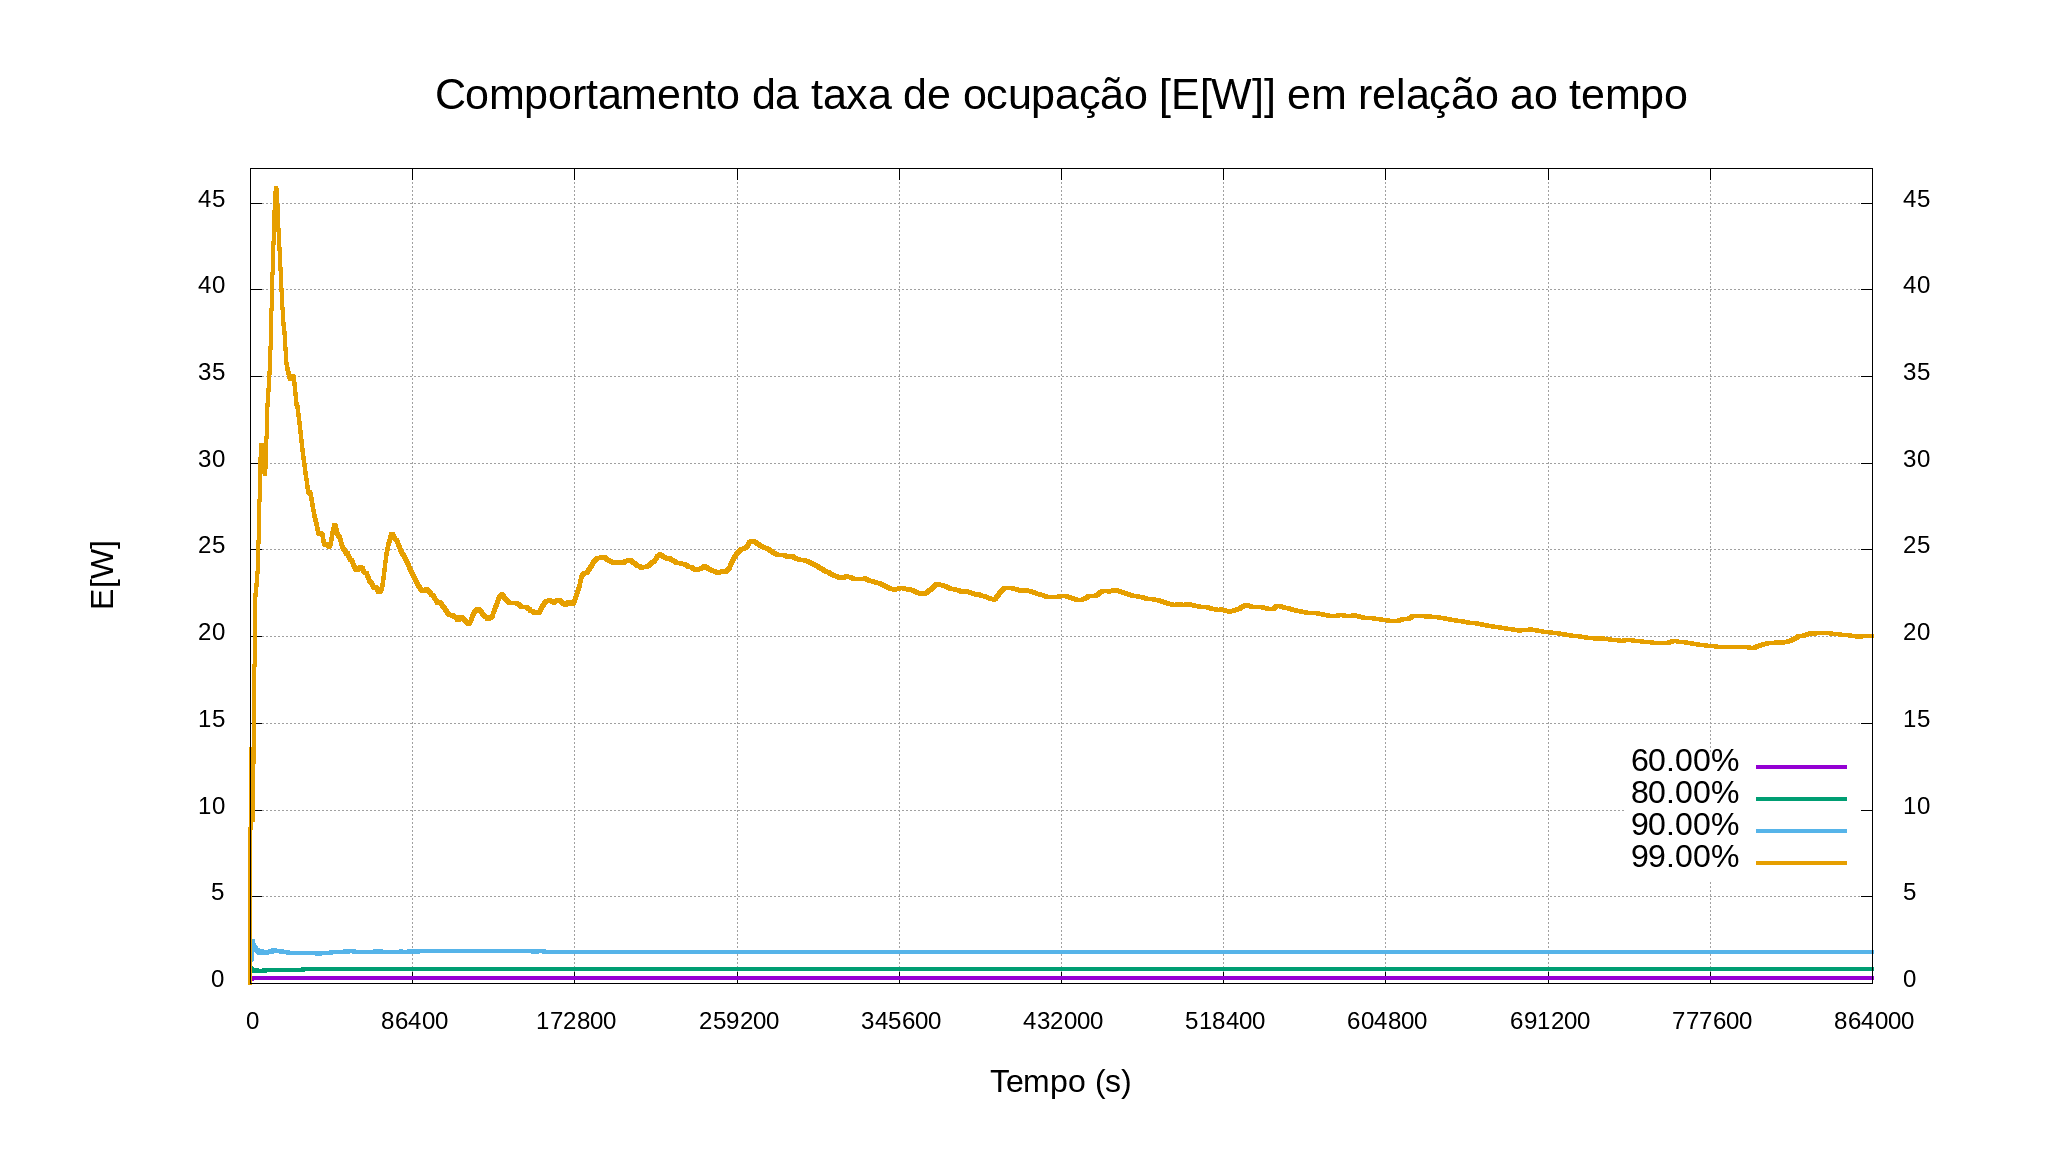

Source data for this figure (header and first rows):
, 0, 10, 20, 30, 40, 50, 60, 70, 80, 90, 100, 110, 120, 130, 140, 150, 160, 170, 180, 190, 200, 210, 220
60.00%, 0, 0.3975, 0.2794, 0.2428, 0.2906, 0.2708, 0.2757, 0.2654, 0.2532, 0.2604, 0.2767, 0.2799, 0.2733, 0.271, 0.271, 0.262, 0.2671, 0.2605, 0.2577, 0.2638, 0.2632, 0.256, 0.2605
80.00%, 0, 0.3141, 0.8937, 1.053, 0.9747, 0.8275, 0.8479, 0.8815, 0.8269, 0.7811, 0.7567, 0.7655, 0.8031, 0.814, 0.832, 0.8289, 0.8204, 0.8068, 0.7997, 0.7768, 0.7471, 0.7432, 0.7406
90.00%, 0, 0.519, 0.6925, 0.8796, 0.8669, 1.224, 1.528, 1.522, 1.477, 1.421, 1.695, 1.842, 1.999, 1.945, 1.833, 1.781, 1.755, 1.769, 1.761, 1.702, 1.629, 1.592, 1.54
99.00%, 0, 1.886, 3.08, 3.353, 3.853, 4.296, 4.948, 5.481, 5.697, 6.117, 6.353, 6.437, 6.395, 6.093, 5.953, 5.926, 6.094, 6.4, 6.796, 7.124, 7.364, 7.595, 7.862
